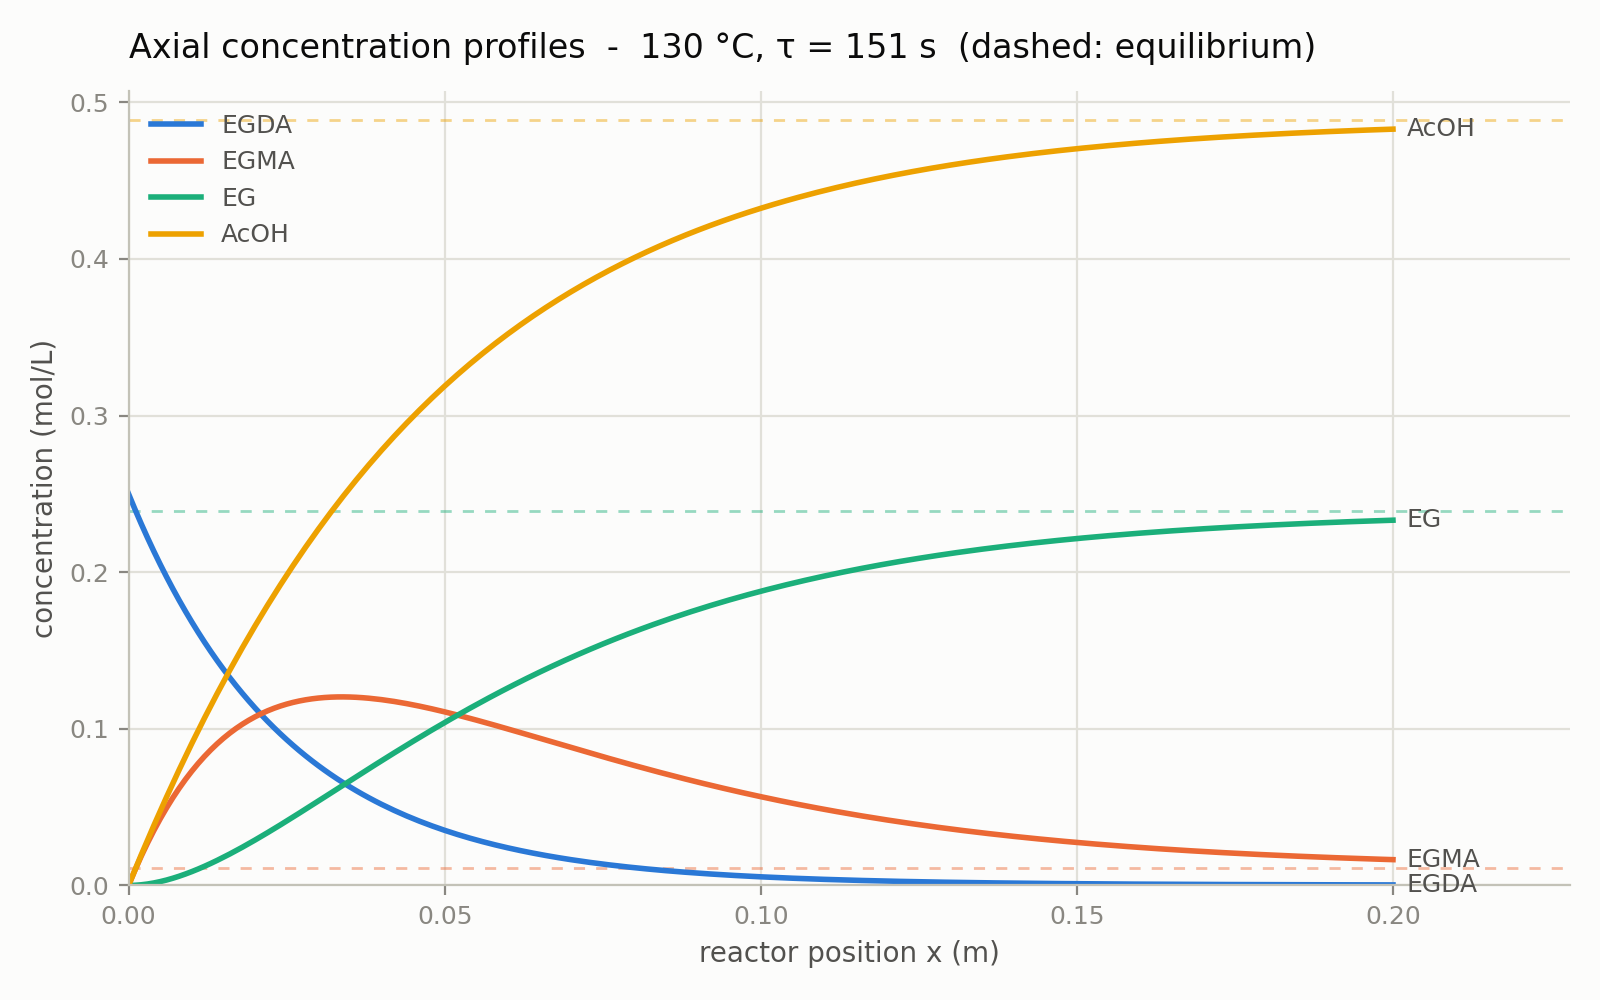

The table this chart was drawn from, first rows:
x_m, tau_s, C_EGDA_mol_L, C_EGDA_eq_mol_L, C_EGMA_mol_L, C_EGMA_eq_mol_L, C_EG_mol_L, C_EG_eq_mol_L, C_AcOH_mol_L, C_AcOH_eq_mol_L
0.00000000e+00, 0.00000000e+00, 2.50000000e-01, 1.24252389e-04, 0.00000000e+00, 1.08983508e-02, 0.00000000e+00, 2.38977397e-01, 0.00000000e+00, 4.88853144e-01
1.00000000e-03, 7.53982237e-01, 2.40279402e-01, 1.24252389e-04, 9.61453444e-03, 1.08983508e-02, 1.06063662e-04, 2.38977397e-01, 9.82666177e-03, 4.88853144e-01
2.00000000e-03, 1.50796447e+00, 2.30938672e-01, 1.24252389e-04, 1.86457256e-02, 1.08983508e-02, 4.15602085e-04, 2.38977397e-01, 1.94769297e-02, 4.88853144e-01
3.00000000e-03, 2.26194671e+00, 2.21963023e-01, 1.24252389e-04, 2.71208895e-02, 1.08983508e-02, 9.16088036e-04, 2.38977397e-01, 2.89530655e-02, 4.88853144e-01
4.00000000e-03, 3.01592895e+00, 2.13338232e-01, 1.24252389e-04, 3.50661910e-02, 1.08983508e-02, 1.59557657e-03, 2.38977397e-01, 3.82573442e-02, 4.88853144e-01
5.00000000e-03, 3.76991118e+00, 2.05050630e-01, 1.24252389e-04, 4.25066895e-02, 1.08983508e-02, 2.44268097e-03, 2.38977397e-01, 4.73920514e-02, 4.88853144e-01
6.00000000e-03, 4.52389342e+00, 1.97087068e-01, 1.24252389e-04, 4.94663820e-02, 1.08983508e-02, 3.44654959e-03, 2.38977397e-01, 5.63594811e-02, 4.88853144e-01
7.00000000e-03, 5.27787566e+00, 1.89434910e-01, 1.24252389e-04, 5.59682460e-02, 1.08983508e-02, 4.59684361e-03, 2.38977397e-01, 6.51619332e-02, 4.88853144e-01
8.00000000e-03, 6.03185789e+00, 1.82082005e-01, 1.24252389e-04, 6.20342798e-02, 1.08983508e-02, 5.88371565e-03, 2.38977397e-01, 7.38017111e-02, 4.88853144e-01
9.00000000e-03, 6.78584013e+00, 1.75016670e-01, 1.24252389e-04, 6.76855413e-02, 1.08983508e-02, 7.29778916e-03, 2.38977397e-01, 8.22811196e-02, 4.88853144e-01
1.00000000e-02, 7.53982237e+00, 1.68227675e-01, 1.24252389e-04, 7.29421860e-02, 1.08983508e-02, 8.83013867e-03, 2.38977397e-01, 9.06024634e-02, 4.88853144e-01
1.10000000e-02, 8.29380461e+00, 1.61704226e-01, 1.24252389e-04, 7.78235029e-02, 1.08983508e-02, 1.04722708e-02, 2.38977397e-01, 9.87680444e-02, 4.88853144e-01
1.20000000e-02, 9.04778684e+00, 1.55435945e-01, 1.24252389e-04, 8.23479489e-02, 1.08983508e-02, 1.22161058e-02, 2.38977397e-01, 1.06780161e-01, 4.88853144e-01
1.30000000e-02, 9.80176908e+00, 1.49412856e-01, 1.24252389e-04, 8.65331833e-02, 1.08983508e-02, 1.40539603e-02, 2.38977397e-01, 1.14641104e-01, 4.88853144e-01
1.40000000e-02, 1.05557513e+01, 1.43625371e-01, 1.24252389e-04, 9.03960987e-02, 1.08983508e-02, 1.59785303e-02, 2.38977397e-01, 1.22353159e-01, 4.88853144e-01
1.50000000e-02, 1.13097336e+01, 1.38064272e-01, 1.24252389e-04, 9.39528529e-02, 1.08983508e-02, 1.79828749e-02, 2.38977397e-01, 1.29918603e-01, 4.88853144e-01
1.60000000e-02, 1.20637158e+01, 1.32720701e-01, 1.24252389e-04, 9.72188984e-02, 1.08983508e-02, 2.00604005e-02, 2.38977397e-01, 1.37339699e-01, 4.88853144e-01
1.70000000e-02, 1.28176980e+01, 1.27586143e-01, 1.24252389e-04, 1.00209011e-01, 1.08983508e-02, 2.22048464e-02, 2.38977397e-01, 1.44618704e-01, 4.88853144e-01
1.80000000e-02, 1.35716803e+01, 1.22652413e-01, 1.24252389e-04, 1.02937317e-01, 1.08983508e-02, 2.44102701e-02, 2.38977397e-01, 1.51757857e-01, 4.88853144e-01
1.90000000e-02, 1.43256625e+01, 1.17911647e-01, 1.24252389e-04, 1.05417319e-01, 1.08983508e-02, 2.66710334e-02, 2.38977397e-01, 1.58759386e-01, 4.88853144e-01
2.00000000e-02, 1.50796447e+01, 1.13356285e-01, 1.24252389e-04, 1.07661926e-01, 1.08983508e-02, 2.89817893e-02, 2.38977397e-01, 1.65625504e-01, 4.88853144e-01
2.10000000e-02, 1.58336270e+01, 1.08979061e-01, 1.24252389e-04, 1.09683469e-01, 1.08983508e-02, 3.13374693e-02, 2.38977397e-01, 1.72358408e-01, 4.88853144e-01
2.20000000e-02, 1.65876092e+01, 1.04772994e-01, 1.24252389e-04, 1.11493735e-01, 1.08983508e-02, 3.37332710e-02, 2.38977397e-01, 1.78960277e-01, 4.88853144e-01
2.30000000e-02, 1.73415914e+01, 1.00731374e-01, 1.24252389e-04, 1.13103979e-01, 1.08983508e-02, 3.61646466e-02, 2.38977397e-01, 1.85433272e-01, 4.88853144e-01
2.40000000e-02, 1.80955737e+01, 9.68477533e-02, 1.24252389e-04, 1.14524955e-01, 1.08983508e-02, 3.86272916e-02, 2.38977397e-01, 1.91779538e-01, 4.88853144e-01
2.50000000e-02, 1.88495559e+01, 9.31159344e-02, 1.24252389e-04, 1.15766932e-01, 1.08983508e-02, 4.11171339e-02, 2.38977397e-01, 1.98001200e-01, 4.88853144e-01
2.60000000e-02, 1.96035382e+01, 8.95299633e-02, 1.24252389e-04, 1.16839713e-01, 1.08983508e-02, 4.36303235e-02, 2.38977397e-01, 2.04100360e-01, 4.88853144e-01
2.70000000e-02, 2.03575204e+01, 8.60841181e-02, 1.24252389e-04, 1.17752659e-01, 1.08983508e-02, 4.61632224e-02, 2.38977397e-01, 2.10079104e-01, 4.88853144e-01
2.80000000e-02, 2.11115026e+01, 8.27729005e-02, 1.24252389e-04, 1.18514704e-01, 1.08983508e-02, 4.87123956e-02, 2.38977397e-01, 2.15939495e-01, 4.88853144e-01
2.90000000e-02, 2.18654849e+01, 7.95910272e-02, 1.24252389e-04, 1.19134372e-01, 1.08983508e-02, 5.12746010e-02, 2.38977397e-01, 2.21683574e-01, 4.88853144e-01
3.00000000e-02, 2.26194671e+01, 7.65334217e-02, 1.24252389e-04, 1.19619797e-01, 1.08983508e-02, 5.38467817e-02, 2.38977397e-01, 2.27313360e-01, 4.88853144e-01
3.10000000e-02, 2.33734493e+01, 7.35952061e-02, 1.24252389e-04, 1.19978737e-01, 1.08983508e-02, 5.64260568e-02, 2.38977397e-01, 2.32830851e-01, 4.88853144e-01
3.20000000e-02, 2.41274316e+01, 7.07716935e-02, 1.24252389e-04, 1.20218593e-01, 1.08983508e-02, 5.90097136e-02, 2.38977397e-01, 2.38238020e-01, 4.88853144e-01
3.30000000e-02, 2.48814138e+01, 6.80583804e-02, 1.24252389e-04, 1.20346420e-01, 1.08983508e-02, 6.15952000e-02, 2.38977397e-01, 2.43536820e-01, 4.88853144e-01
3.40000000e-02, 2.56353961e+01, 6.54509401e-02, 1.24252389e-04, 1.20368943e-01, 1.08983508e-02, 6.41801169e-02, 2.38977397e-01, 2.48729177e-01, 4.88853144e-01
3.50000000e-02, 2.63893783e+01, 6.29452154e-02, 1.24252389e-04, 1.20292573e-01, 1.08983508e-02, 6.67622112e-02, 2.38977397e-01, 2.53816996e-01, 4.88853144e-01
3.60000000e-02, 2.71433605e+01, 6.05372119e-02, 1.24252389e-04, 1.20123419e-01, 1.08983508e-02, 6.93393687e-02, 2.38977397e-01, 2.58802157e-01, 4.88853144e-01
3.70000000e-02, 2.78973428e+01, 5.82230921e-02, 1.24252389e-04, 1.19867300e-01, 1.08983508e-02, 7.19096082e-02, 2.38977397e-01, 2.63686516e-01, 4.88853144e-01
3.80000000e-02, 2.86513250e+01, 5.59991692e-02, 1.24252389e-04, 1.19529756e-01, 1.08983508e-02, 7.44710745e-02, 2.38977397e-01, 2.68471905e-01, 4.88853144e-01
3.90000000e-02, 2.94053072e+01, 5.38619008e-02, 1.24252389e-04, 1.19116066e-01, 1.08983508e-02, 7.70220329e-02, 2.38977397e-01, 2.73160132e-01, 4.88853144e-01
4.00000000e-02, 3.01592895e+01, 5.18078838e-02, 1.24252389e-04, 1.18631253e-01, 1.08983508e-02, 7.95608635e-02, 2.38977397e-01, 2.77752980e-01, 4.88853144e-01
4.10000000e-02, 3.09132717e+01, 4.98338488e-02, 1.24252389e-04, 1.18080096e-01, 1.08983508e-02, 8.20860553e-02, 2.38977397e-01, 2.82252206e-01, 4.88853144e-01
4.20000000e-02, 3.16672539e+01, 4.79366547e-02, 1.24252389e-04, 1.17467144e-01, 1.08983508e-02, 8.45962013e-02, 2.38977397e-01, 2.86659547e-01, 4.88853144e-01
4.30000000e-02, 3.24212362e+01, 4.61132841e-02, 1.24252389e-04, 1.16796723e-01, 1.08983508e-02, 8.70899932e-02, 2.38977397e-01, 2.90976709e-01, 4.88853144e-01
4.40000000e-02, 3.31752184e+01, 4.43608378e-02, 1.24252389e-04, 1.16072945e-01, 1.08983508e-02, 8.95662170e-02, 2.38977397e-01, 2.95205379e-01, 4.88853144e-01
4.50000000e-02, 3.39292007e+01, 4.26765311e-02, 1.24252389e-04, 1.15299721e-01, 1.08983508e-02, 9.20237479e-02, 2.38977397e-01, 2.99347217e-01, 4.88853144e-01
4.60000000e-02, 3.46831829e+01, 4.10576884e-02, 1.24252389e-04, 1.14480766e-01, 1.08983508e-02, 9.44615460e-02, 2.38977397e-01, 3.03403858e-01, 4.88853144e-01
4.70000000e-02, 3.54371651e+01, 3.95017395e-02, 1.24252389e-04, 1.13619608e-01, 1.08983508e-02, 9.68786524e-02, 2.38977397e-01, 3.07376913e-01, 4.88853144e-01
4.80000000e-02, 3.61911474e+01, 3.80062155e-02, 1.24252389e-04, 1.12719600e-01, 1.08983508e-02, 9.92741848e-02, 2.38977397e-01, 3.11267969e-01, 4.88853144e-01
4.90000000e-02, 3.69451296e+01, 3.65687443e-02, 1.24252389e-04, 1.11783922e-01, 1.08983508e-02, 1.01647334e-01, 2.38977397e-01, 3.15078589e-01, 4.88853144e-01
5.00000000e-02, 3.76991118e+01, 3.51870475e-02, 1.24252389e-04, 1.10815594e-01, 1.08983508e-02, 1.03997359e-01, 2.38977397e-01, 3.18810311e-01, 4.88853144e-01
5.10000000e-02, 3.84530941e+01, 3.38589362e-02, 1.24252389e-04, 1.09817479e-01, 1.08983508e-02, 1.06323585e-01, 2.38977397e-01, 3.22464649e-01, 4.88853144e-01
5.20000000e-02, 3.92070763e+01, 3.25823078e-02, 1.24252389e-04, 1.08792292e-01, 1.08983508e-02, 1.08625401e-01, 2.38977397e-01, 3.26043093e-01, 4.88853144e-01
5.30000000e-02, 3.99610586e+01, 3.13551424e-02, 1.24252389e-04, 1.07742606e-01, 1.08983508e-02, 1.10902252e-01, 2.38977397e-01, 3.29547109e-01, 4.88853144e-01
5.40000000e-02, 4.07150408e+01, 3.01754998e-02, 1.24252389e-04, 1.06670860e-01, 1.08983508e-02, 1.13153640e-01, 2.38977397e-01, 3.32978141e-01, 4.88853144e-01
5.50000000e-02, 4.14690230e+01, 2.90415159e-02, 1.24252389e-04, 1.05579362e-01, 1.08983508e-02, 1.15379123e-01, 2.38977397e-01, 3.36337607e-01, 4.88853144e-01
5.60000000e-02, 4.22230053e+01, 2.79514005e-02, 1.24252389e-04, 1.04470296e-01, 1.08983508e-02, 1.17578303e-01, 2.38977397e-01, 3.39626903e-01, 4.88853144e-01
5.70000000e-02, 4.29769875e+01, 2.69034335e-02, 1.24252389e-04, 1.03345730e-01, 1.08983508e-02, 1.19750836e-01, 2.38977397e-01, 3.42847402e-01, 4.88853144e-01
5.80000000e-02, 4.37309697e+01, 2.58959629e-02, 1.24252389e-04, 1.02207619e-01, 1.08983508e-02, 1.21896418e-01, 2.38977397e-01, 3.46000455e-01, 4.88853144e-01
5.90000000e-02, 4.44849520e+01, 2.49274016e-02, 1.24252389e-04, 1.01057809e-01, 1.08983508e-02, 1.24014790e-01, 2.38977397e-01, 3.49087388e-01, 4.88853144e-01
... 141 more rows
